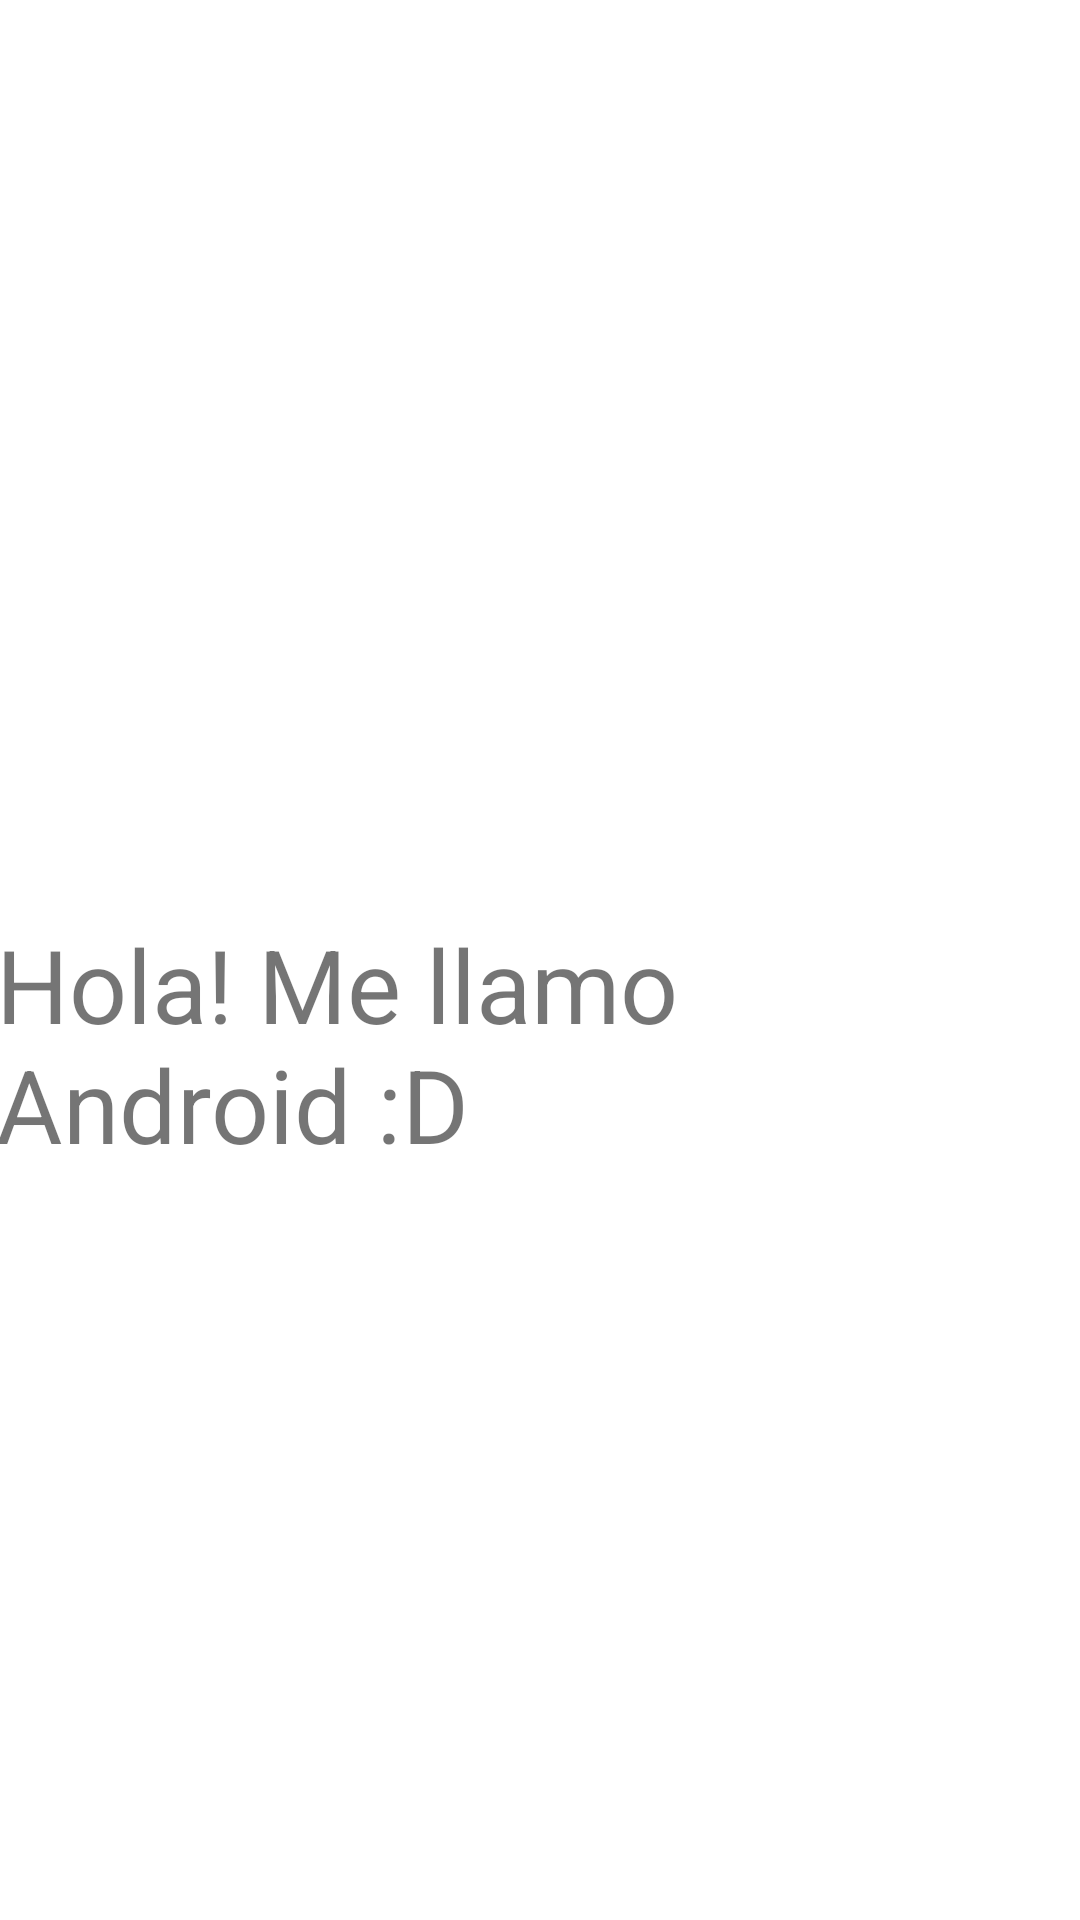

This screen was rendered from an Android layout file. Write that file and the resources it references.
<!-- AndroidManifest.xml: application theme Theme.Emulador_20200279_Marcos -->
<!-- res/layout/fragment_notifications.xml -->
<?xml version="1.0" encoding="utf-8"?>
<androidx.constraintlayout.widget.ConstraintLayout xmlns:android="http://schemas.android.com/apk/res/android"
    xmlns:app="http://schemas.android.com/apk/res-auto"
    xmlns:tools="http://schemas.android.com/tools"
    android:layout_width="match_parent"
    android:layout_height="match_parent"
    tools:context=".ui.notifications.NotificationsFragment">

    <ImageView
        android:id="@+id/imgAndroid"
        android:layout_width="wrap_content"
        android:layout_height="wrap_content"
        android:src="@drawable/android"
        app:layout_constraintBottom_toBottomOf="parent"
        app:layout_constraintEnd_toEndOf="parent"
        app:layout_constraintStart_toStartOf="parent"
        app:layout_constraintTop_toTopOf="parent"
        app:layout_constraintVertical_bias="0.399" />

    <TextView
        android:id="@+id/lbAndorid"
        android:layout_width="364dp"
        android:layout_height="80dp"
        android:text="Hola! Me llamo Android :D"
        android:textSize="34sp"
        app:layout_constraintBottom_toBottomOf="parent"
        app:layout_constraintEnd_toEndOf="parent"
        app:layout_constraintHorizontal_bias="0.489"
        app:layout_constraintStart_toStartOf="parent"
        app:layout_constraintTop_toBottomOf="@+id/imgAndroid"
        app:layout_constraintVertical_bias="0.164" />
</androidx.constraintlayout.widget.ConstraintLayout>
<!-- resources referenced by this layout -->
<resources>
  <style name="Theme.Emulador_20200279_Marcos" parent="Theme.MaterialComponents.DayNight.DarkActionBar">
          
          <item name="colorPrimary">@color/purple_500</item>
          <item name="colorPrimaryVariant">@color/purple_700</item>
          <item name="colorOnPrimary">@color/white</item>
          
          <item name="colorSecondary">@color/teal_200</item>
          <item name="colorSecondaryVariant">@color/teal_700</item>
          <item name="colorOnSecondary">@color/black</item>
          
          <item name="android:statusBarColor">?attr/colorPrimaryVariant</item>
          
      </style>
  <!-- not gathered from this repository: default colours our renderer supplied (Android Studio template values) -->
  <color name="purple_500">#FF6200EE</color>
  <color name="purple_700">#FF3700B3</color>
  <color name="teal_200">#FF03DAC5</color>
  <color name="teal_700">#FF018786</color>
  <color name="black">#FF000000</color>
  <color name="white">#FFFFFFFF</color>
</resources>
